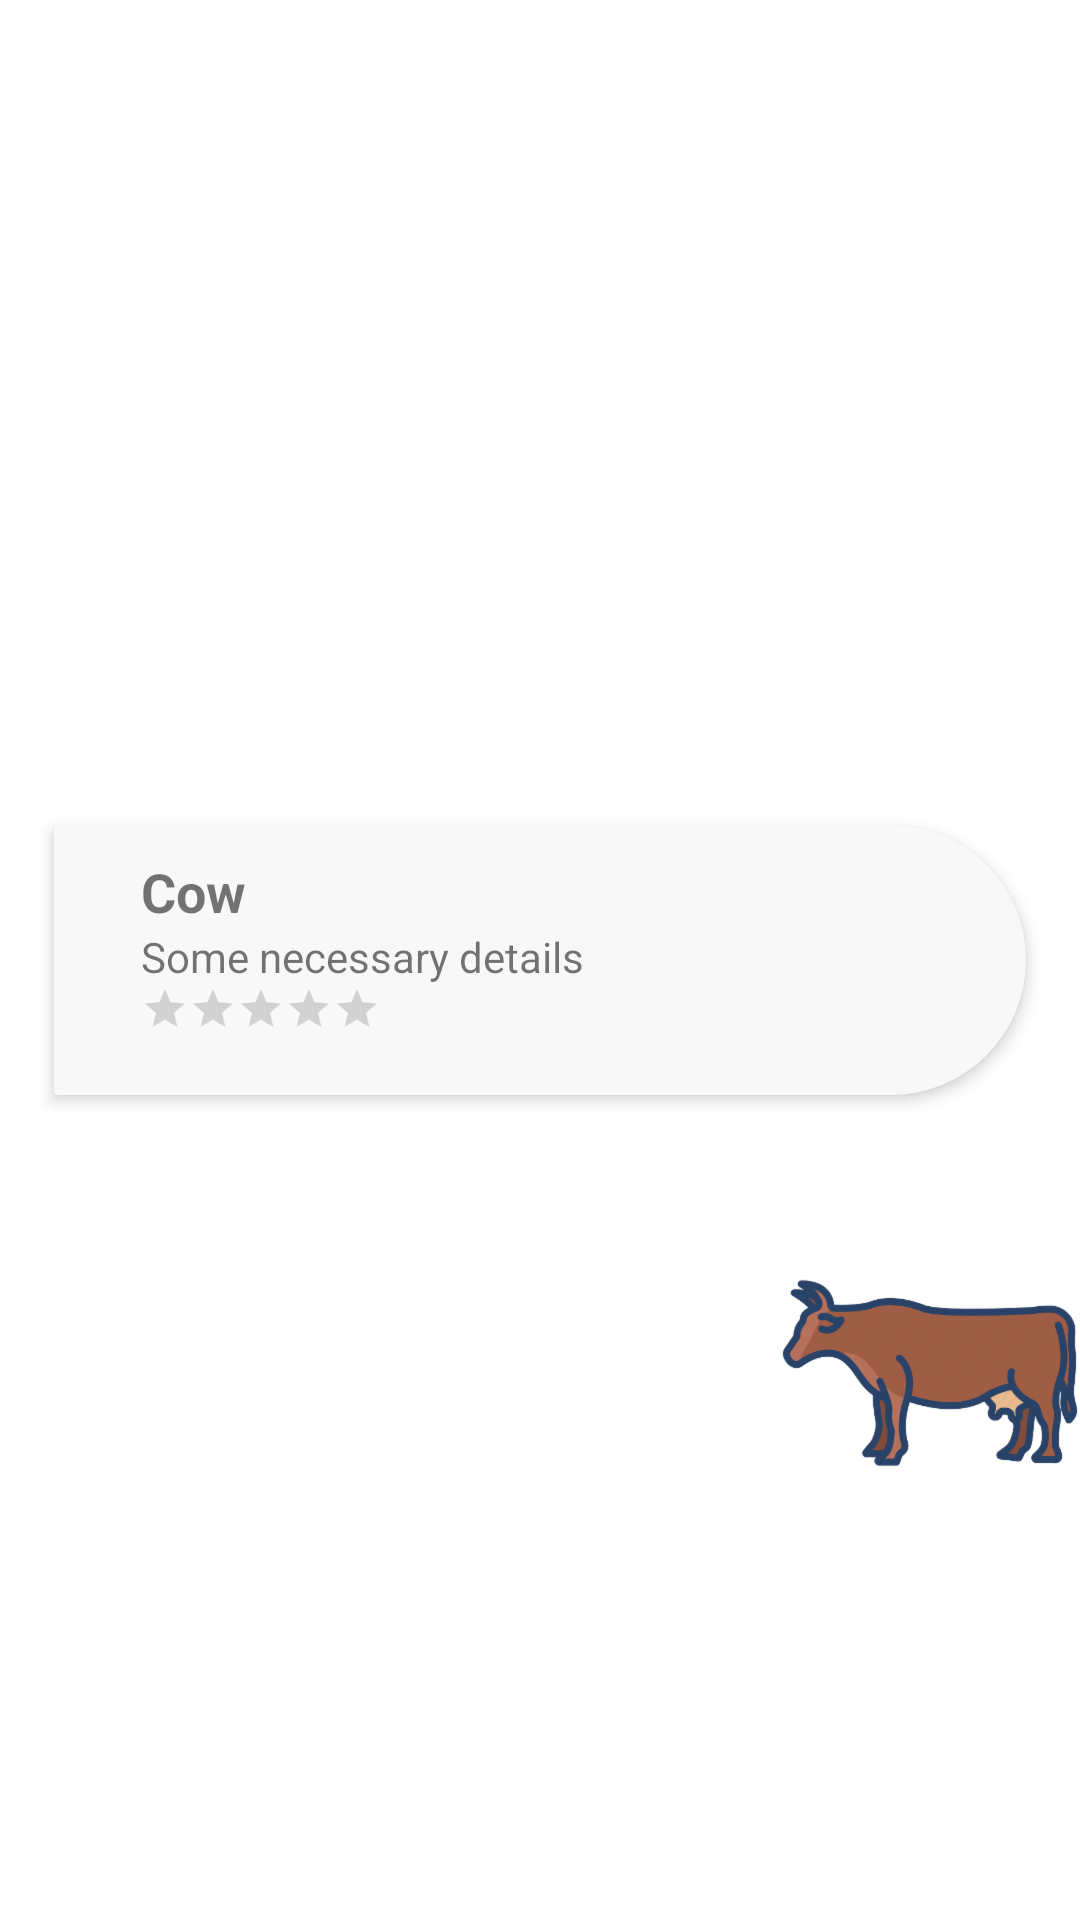

Here is an Android app screen rendered from its layout file. Give the layout XML and the strings, colors and styles it references.
<!-- AndroidManifest.xml: application theme Theme.LivestockMonitoring -->
<!-- res/layout/dynamic_rv_item_layout.xml -->
<?xml version="1.0" encoding="utf-8"?>
<androidx.constraintlayout.widget.ConstraintLayout
    xmlns:android="http://schemas.android.com/apk/res/android"
    xmlns:app="http://schemas.android.com/apk/res-auto"
    android:layout_width="match_parent"
    android:layout_height="wrap_content"
    android:layout_marginLeft="10dp"
    android:layout_marginRight="10dp">

    <ImageView
        android:id="@+id/imgAnimalDynamicRv"
        android:layout_width="100dp"
        android:layout_height="100dp"
        android:src="@drawable/cow_icon"
        android:elevation="20dp"
        app:layout_constraintBottom_toBottomOf="parent"
        app:layout_constraintEnd_toEndOf="parent"
        app:layout_constraintTop_toTopOf="@+id/constraintLayout2"/>

    <androidx.constraintlayout.widget.ConstraintLayout
        android:id="@+id/constraintLayout2"
        android:layout_width="0dp"
        android:layout_height="90dp"
        android:elevation="3dp"
        app:layout_constraintWidth_percent=".9"
        android:background="@drawable/dynamic_rv_bg"
        app:layout_constraintBottom_toBottomOf="parent"
        app:layout_constraintEnd_toEndOf="parent"
        app:layout_constraintStart_toStartOf="parent"
        app:layout_constraintTop_toTopOf="parent">

        <TextView
            android:id="@+id/nameAnimalDynamicRv"
            android:layout_width="wrap_content"
            android:layout_height="wrap_content"
            android:text="Cow"
            android:textSize="18sp"
            android:textStyle="bold"
            app:layout_constraintHorizontal_bias=".1"
            app:layout_constraintVertical_bias=".15"
            app:layout_constraintBottom_toBottomOf="parent"
            app:layout_constraintEnd_toEndOf="parent"
            app:layout_constraintStart_toStartOf="parent"
            app:layout_constraintTop_toTopOf="parent"/>

        <TextView
            android:id="@+id/details"
            android:layout_width="wrap_content"
            android:layout_height="wrap_content"
            android:text="Some necessary details"
            android:textSize="14sp"
            app:layout_constraintHorizontal_bias="0"
            app:layout_constraintVertical_bias="0"
            app:layout_constraintBottom_toBottomOf="parent"
            app:layout_constraintEnd_toEndOf="parent"
            app:layout_constraintStart_toStartOf="@+id/nameAnimalDynamicRv"
            app:layout_constraintTop_toBottomOf="@+id/nameAnimalDynamicRv"/>

        <RatingBar
            android:layout_width="wrap_content"
            android:layout_height="wrap_content"
            style="?android:attr/ratingBarStyleSmall"
            app:layout_constraintVertical_bias="0"
            app:layout_constraintHorizontal_bias="0"
            app:layout_constraintBottom_toBottomOf="parent"
            app:layout_constraintEnd_toEndOf="parent"
            app:layout_constraintStart_toStartOf="@+id/details"
            app:layout_constraintTop_toBottomOf="@+id/details"/>


    </androidx.constraintlayout.widget.ConstraintLayout>

</androidx.constraintlayout.widget.ConstraintLayout>
<!-- resources referenced by this layout -->
<resources>
  <!-- drawable cow_icon: png bitmap (drawable-hdpi, 13322 bytes) -->
  <!-- drawable dynamic_rv_bg (drawable) -->
  <?xml version="1.0" encoding="utf-8"?>
  <shape xmlns:android="http://schemas.android.com/apk/res/android">
      <solid android:color="#F8F8F8"/>
      <corners
          android:topLeftRadius="10dp"
          android:bottomLeftRadius="10dp"
          android:topRightRadius="400dp"
          android:bottomRightRadius="400dp"/>
  </shape>
  <style name="Theme.LivestockMonitoring" parent="Theme.MaterialComponents.DayNight.NoActionBar">
          
          <item name="colorPrimary">@color/colorPrimary</item>
          <item name="colorPrimaryVariant">@color/purple_700</item>
          <item name="colorOnPrimary">@color/white</item>
          
          <item name="colorSecondary">@color/teal_200</item>
          <item name="colorSecondaryVariant">@color/teal_700</item>
          <item name="colorOnSecondary">@color/black</item>
          
          <item name="android:statusBarColor" tools:targetApi="l">?attr/colorPrimaryVariant</item>
          <item name="windowActionBar">false</item>
          <item name="windowNoTitle">true</item>
          
      </style>
  <color name="colorPrimary">#FFE400</color>
  <color name="purple_700">#FF3700B3</color>
  <color name="white">#FFFFFFFF</color>
  <color name="teal_200">#FF03DAC5</color>
  <color name="teal_700">#FF018786</color>
  <color name="black">#FF000000</color>
</resources>
